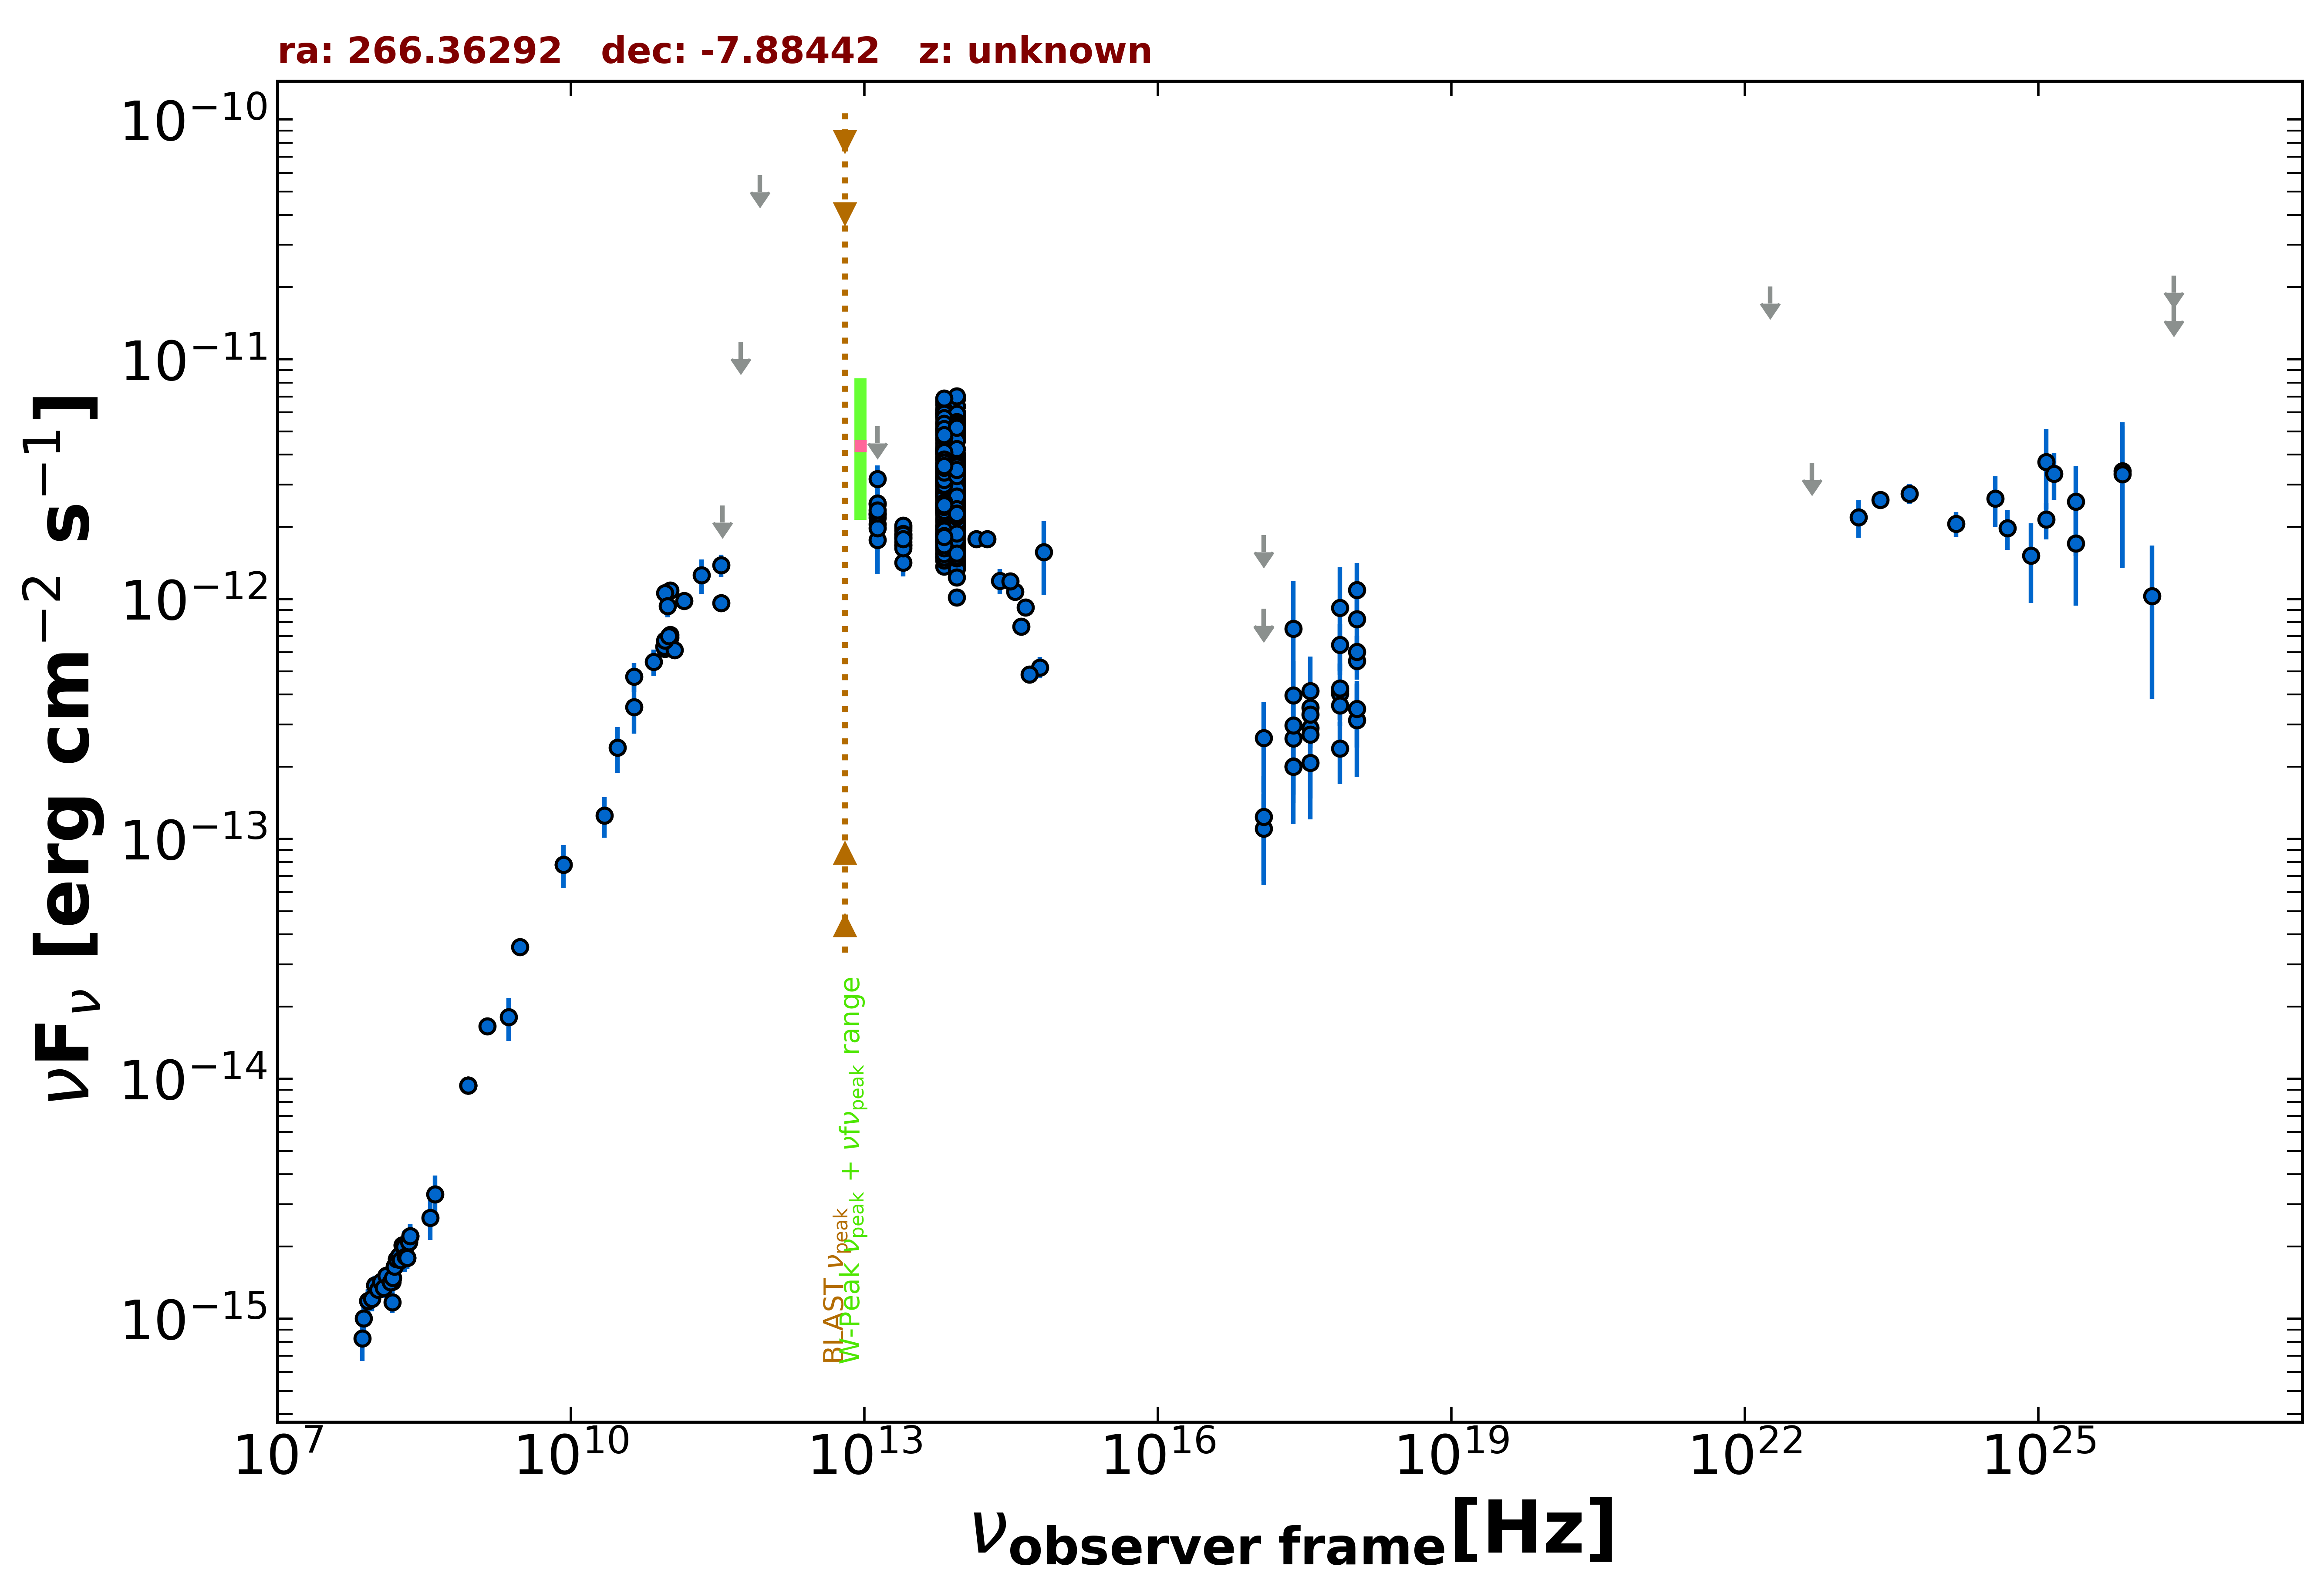

Data behind this chart, as committed beside it:
freq., flux, err_flux, MJD_start, MJD_end, flag, catalog, reference
1.400e+09, 1.654e-14, 5.000e-16, 55000, 55000, , NVSS, Condon et al. 1998  AJ  115  1693
8.870e+08, 9.371e-15, 6.600e-16, 55000, 55000, , RACS, Hale et al. 2021  PASA  38  e058
8.870e+08, 9.371e-15, 6.600e-16, 55000, 55000, , RACS, Hale et al. 2021  PASA  38  e058
8.870e+08, 9.371e-15, 6.600e-16, 55000, 55000, , RACS, Hale et al. 2021  PASA  38  e058
8.870e+08, 9.371e-15, 6.600e-16, 55000, 55000, , RACS, Hale et al. 2021  PASA  38  e058
3.000e+09, 3.543e-14, 1.350e-16, 55000, 55000, , VLASSQL, Gordon et al. 2021  ApJS  255  30
2.418e+17, 7.542e-13, 4.329e-13, 55000, 55000, , XMMSL2, Saxton et al. 2008  A&A  480  611
7.253e+17, 9.184e-13, 4.378e-13, 55000, 55000, , XMMSL2, Saxton et al. 2008  A&A  480  611
2.418e+17, 2.006e-13, 4.740e-14, 55600, 58311, , 1OUSX, Giommi et al. in preparation
1.209e+17, 1.106e-13, 4.359e-14, 55600, 58311, , 1OUSX, Giommi et al. in preparation
3.627e+17, 2.906e-13, 5.120e-14, 55600, 58311, , 1OUSX, Giommi et al. in preparation
7.253e+17, 4.135e-13, 4.710e-14, 55600, 58311, , 1OUSX, Giommi et al. in preparation
1.088e+18, 5.534e-13, 9.090e-14, 55600, 58311, , 1OUSX, Giommi et al. in preparation
7.253e+17, 4.032e-13, 4.835e-14, 55000, 55000, , 2SXPS, Evans et al. 2020  ApJS  247  54
1.209e+17, 1.239e-13, 5.962e-14, 55000, 55000, , 2SXPS, Evans et al. 2020  ApJS  247  54
3.627e+17, 3.529e-13, 6.310e-14, 55000, 55000, , 2SXPS, Evans et al. 2020  ApJS  247  54
1.088e+18, 6.032e-13, 1.017e-13, 55000, 55000, , 2SXPS, Evans et al. 2020  ApJS  247  54
1.500e+08, 1.171e-15, 1.175e-16, 55000, 55000, , TGSS150, Intema et al. 2017  A&A  598  A781
8.400e+09, 7.825e-14, 0.000e+00, 55000, 55000, , CRATES, Healey et al. 2007  ApJS  171  61
1.035e+11, 1.087e-12, 4.150e-14, 56656, 56656, , ALMA, Bonato et al. 2019  MNRAS  485  1188
9.146e+10, 1.061e-12, 2.750e-14, 56656, 56656, , ALMA, Bonato et al. 2019  MNRAS  485  1188
9.746e+10, 9.356e-13, 9.740e-14, 57234, 57234, , ALMA, Bonato et al. 2019  MNRAS  485  1188
1.035e+11, 6.935e-13, 4.145e-14, 57457, 57457, , ALMA, Bonato et al. 2019  MNRAS  485  1188
9.150e+10, 6.222e-13, 3.660e-14, 57457, 57457, , ALMA, Bonato et al. 2019  MNRAS  485  1188
3.435e+11, 9.618e-13, 3.435e-14, 57457, 57457, , ALMA, Bonato et al. 2019  MNRAS  485  1188
8.945e+10, 6.336e-13, 3.170e-14, 57504, 57504, , ALMA, Bonato et al. 2019  MNRAS  485  1188
1.142e+11, 6.127e-13, 3.065e-14, 57504, 57504, , ALMA, Bonato et al. 2019  MNRAS  485  1188
3.435e+11, 1.388e-12, 1.475e-13, 58215, 58215, , ALMA, Bonato et al. 2019  MNRAS  485  1188
1.035e+11, 7.110e-13, 3.515e-14, 58215, 58215, , ALMA, Bonato et al. 2019  MNRAS  485  1188
9.150e+10, 6.725e-13, 3.385e-14, 58215, 58215, , ALMA, Bonato et al. 2019  MNRAS  485  1188
4.400e+10, 3.546e-13, 7.930e-14, 55000, 55000, , PCCS2, 44 GHz The Planck Collaboration 2018  A&…
3.000e+10, 2.408e-13, 5.190e-14, 55000, 55000, , PCNT, The Planck Collaboration 2018  A&A  619 …
4.400e+10, 4.761e-13, 6.545e-14, 55000, 55000, , PCNT, The Planck Collaboration 2018  A&A  619 …
7.000e+10, 5.480e-13, 6.850e-14, 55000, 55000, , PCNT, The Planck Collaboration 2018  A&A  619 …
1.000e+11, 7.011e-13, 5.580e-14, 55000, 55000, , PCNT, The Planck Collaboration 2018  A&A  619 …
1.430e+11, 9.853e-13, 7.075e-14, 55000, 55000, , PCNT, The Planck Collaboration 2018  A&A  619 …
2.170e+11, 1.258e-12, 2.065e-13, 55000, 55000, , PCNT, The Planck Collaboration 2018  A&A  619 …
3.530e+11, 2.454e-12, 0.000e+00, 55000, 55000, UL, PCNT, The Planck Collaboration 2018  A&A  619 …
5.450e+11, 1.185e-11, 0.000e+00, 55000, 55000, UL, PCNT, The Planck Collaboration 2018  A&A  619 …
8.570e+11, 5.862e-11, 0.000e+00, 55000, 55000, UL, PCNT, The Planck Collaboration 2018  A&A  619 …
1.389e+14, 1.783e-12, 1.235e-13, 55000, 55000, , 2MASS, Skrutskie et al. 2006  AJ  131  1163
1.804e+14, 1.780e-12, 1.480e-13, 55000, 55000, , 2MASS, Skrutskie et al. 2006  AJ  131  1163
2.427e+14, 1.192e-12, 1.445e-13, 55000, 55000, , 2MASS, Skrutskie et al. 2006  AJ  131  1163
8.817e+13, 3.055e-12, 5.500e-15, 55000, 55000, , UNWISE, Schlafly et al. 2019  ApJS  240  30
6.517e+13, 3.206e-12, 7.000e-15, 55000, 55000, , UNWISE, Schlafly et al. 2019  ApJS  240  30
8.817e+13, 1.994e-12, 4.600e-14, 55000, 55000, , WISE, Wright et al. 2010  AJ  140  1868
6.517e+13, 2.108e-12, 4.250e-14, 55000, 55000, , WISE, Wright et al. 2010  AJ  140  1868
2.498e+13, 1.804e-12, 5.300e-14, 55000, 55000, , WISE, Wright et al. 2010  AJ  140  1868
1.363e+13, 2.272e-12, 1.845e-13, 55000, 55000, , WISE, Wright et al. 2010  AJ  140  1868
8.817e+13, 2.704e-12, 7.750e-14, 57100, 57100, , NEOWISE, Mainzer et al. 2014  ApJ  792  30
6.517e+13, 3.052e-12, 9.000e-14, 57100, 57100, , NEOWISE, Mainzer et al. 2014  ApJ  792  30
8.817e+13, 2.863e-12, 6.900e-14, 57100, 57100, , NEOWISE, Mainzer et al. 2014  ApJ  792  30
6.517e+13, 3.030e-12, 8.100e-14, 57100, 57100, , NEOWISE, Mainzer et al. 2014  ApJ  792  30
8.817e+13, 2.824e-12, 8.100e-14, 57100, 57100, , NEOWISE, Mainzer et al. 2014  ApJ  792  30
6.517e+13, 3.084e-12, 7.950e-14, 57100, 57100, , NEOWISE, Mainzer et al. 2014  ApJ  792  30
8.817e+13, 2.765e-12, 6.350e-14, 57099, 57099, , NEOWISE, Mainzer et al. 2014  ApJ  792  30
6.517e+13, 3.013e-12, 7.500e-14, 57099, 57099, , NEOWISE, Mainzer et al. 2014  ApJ  792  30
8.817e+13, 2.814e-12, 7.250e-14, 57100, 57100, , NEOWISE, Mainzer et al. 2014  ApJ  792  30
6.517e+13, 3.089e-12, 7.400e-14, 57100, 57100, , NEOWISE, Mainzer et al. 2014  ApJ  792  30
8.817e+13, 2.882e-12, 7.450e-14, 57998, 57998, , NEOWISE, Mainzer et al. 2014  ApJ  792  30
... 660 more rows
